Dataset: split_data5 (GitHub, sarath1102/Automatic-Classification-of-Nutritional-Deficiencies-in-Coffee-Leaves-Images-Using-Transfer-Learning). Classes: boron deficiency, calcium deficiency, iron deficiency, potasium K.

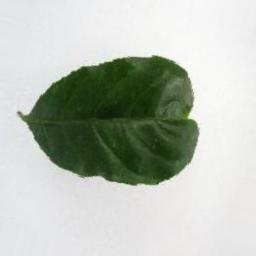
Label: boron deficiency

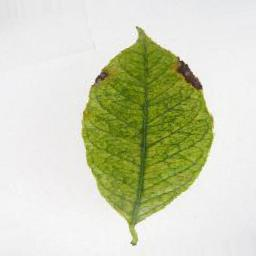
Label: iron deficiency

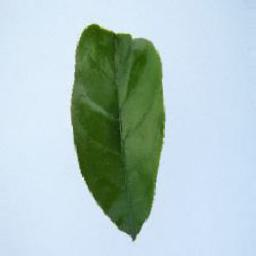
Label: boron deficiency

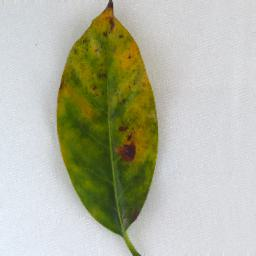
Label: potasium K

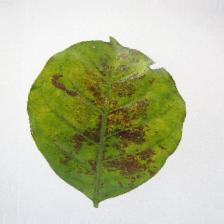
Label: potasium K

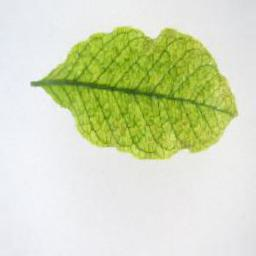
Label: iron deficiency
